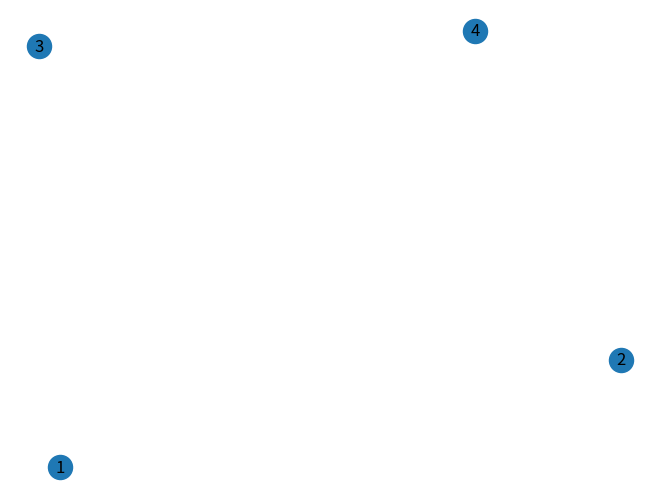

Recreate this plot in Python.
import matplotlib.pyplot as plt
import networkx as nx
ujang =nx.Graph()

ujang.add_node(1)
ujang.add_node(2)
ujang.add_nodes_from([3,4])
#ujang.add_weighted_edges_from([(1,2,3),(1,2,5)])

print(ujang)
nx.draw(ujang, with_labels=True)
plt.savefig('ujang.jpg')
